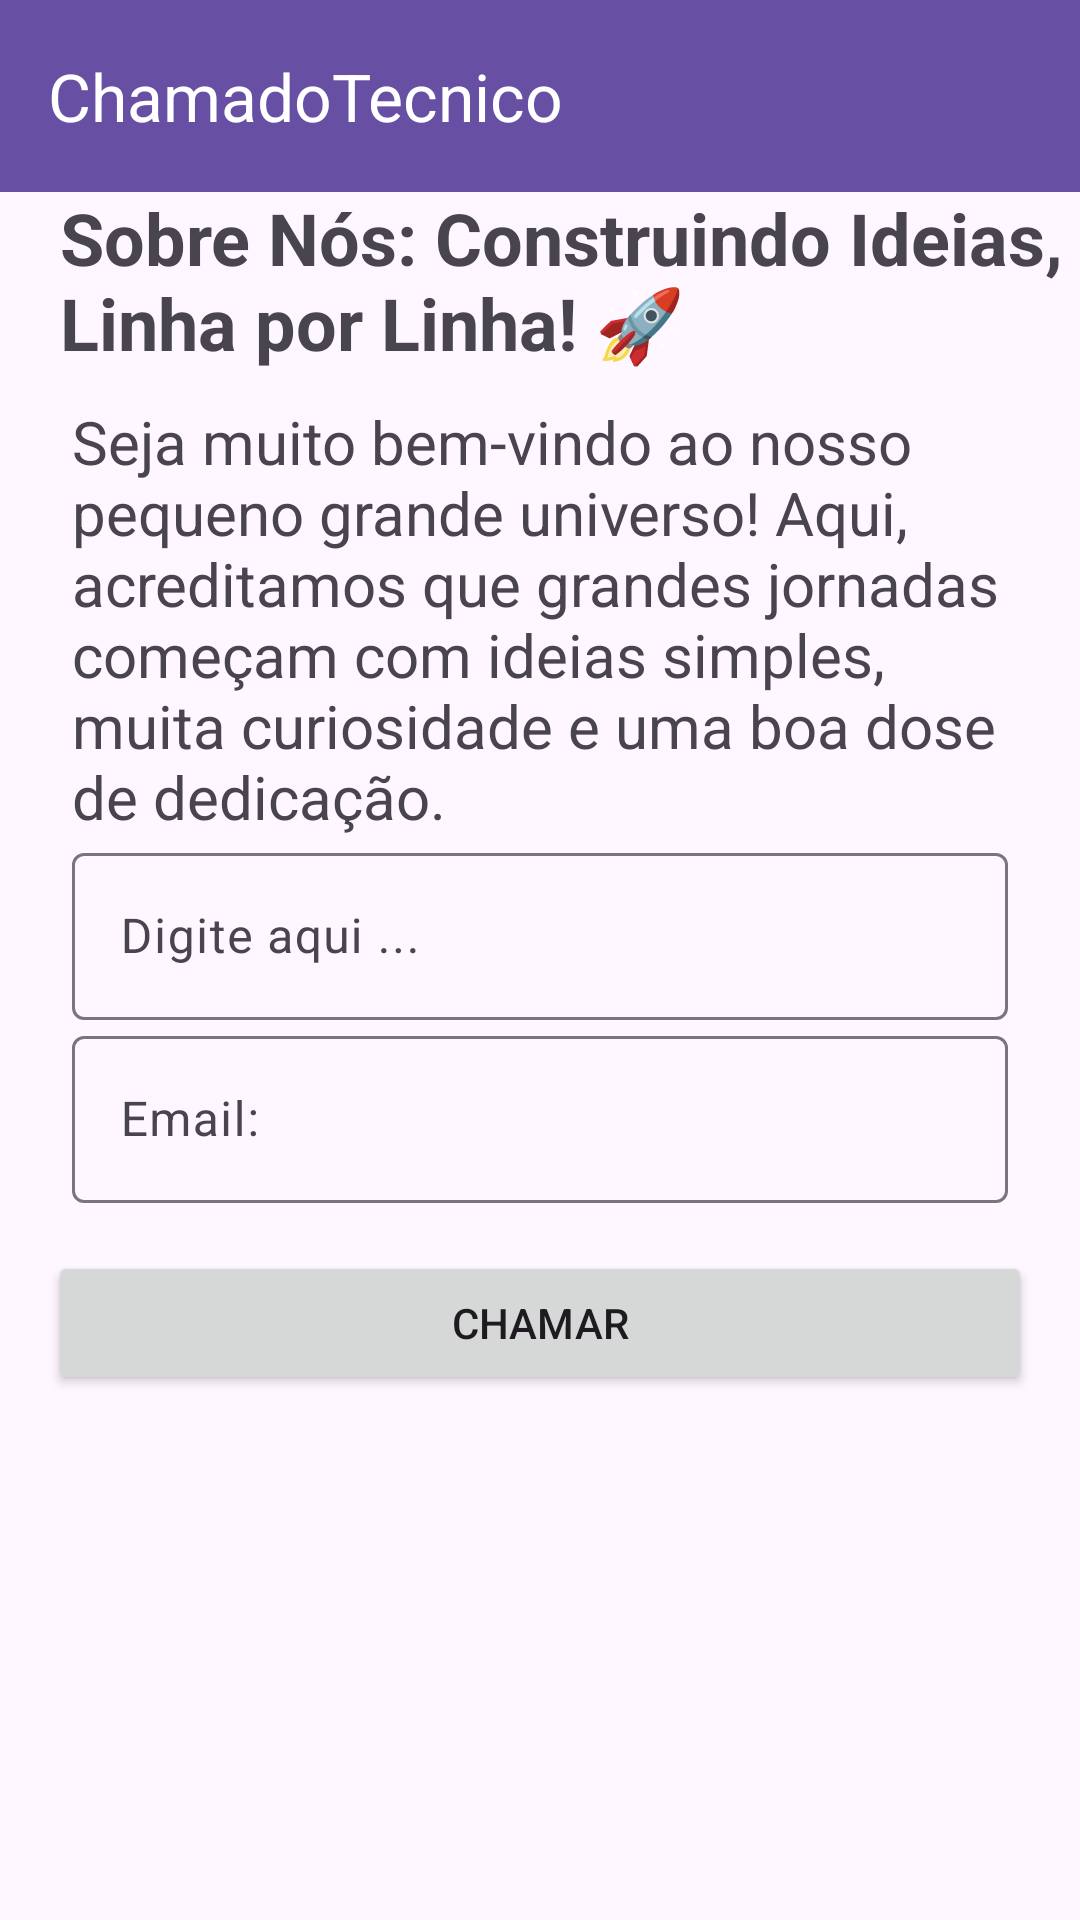

Here is an Android app screen rendered from its layout file. Give the layout XML and the strings, colors and styles it references.
<!-- AndroidManifest.xml: application theme Theme.Chamado_tecnico -->
<!-- res/layout/activity_sobre.xml -->
<?xml version="1.0" encoding="utf-8"?>
<androidx.constraintlayout.widget.ConstraintLayout xmlns:android="http://schemas.android.com/apk/res/android"
    xmlns:app="http://schemas.android.com/apk/res-auto"
    xmlns:tools="http://schemas.android.com/tools"
    android:id="@+id/main"
    android:layout_width="match_parent"
    android:layout_height="match_parent"
    tools:context=".SobreActivity">
    <com.google.android.material.appbar.MaterialToolbar
        android:id="@+id/toolbarTop"
        android:layout_width="0dp"
        android:layout_height="wrap_content"
        android:background="?attr/colorPrimary"
        app:title="ChamadoTecnico"
        app:layout_constraintTop_toTopOf="parent"
        app:layout_constraintStart_toStartOf="parent"
        app:layout_constraintEnd_toEndOf="parent"
        app:subtitleTextColor="@android:color/white"
        app:titleTextColor="@color/white"/>
    <ScrollView
        android:layout_width="match_parent"
        android:layout_height="match_parent"
        app:layout_constraintTop_toBottomOf="@+id/toolbarTop"
        android:layout_marginTop="63dp">

        <androidx.constraintlayout.widget.ConstraintLayout
            android:id="@+id/Cont1"
            android:layout_width="match_parent"
            android:layout_height="wrap_content">
            <TextView
                android:id="@+id/txtTitulo"
                android:layout_width="match_parent"
                android:layout_height="wrap_content"
                android:text="Sobre Nós: Construindo Ideias, Linha por Linha! 🚀"
                android:textSize="24dp"
                android:layout_marginLeft="20dp"
                android:textStyle="bold"/>

            <TextView
                android:id="@+id/txtDescricao"
                android:layout_width="match_parent"
                android:layout_height="match_parent"
                android:layout_marginHorizontal="24dp"
                android:layout_marginTop="10dp"
                android:text="Seja muito bem-vindo ao nosso pequeno grande universo! Aqui, acreditamos que grandes jornadas começam com ideias simples, muita curiosidade e uma boa dose de dedicação."
                android:textSize="20dp"
                app:layout_constraintTop_toBottomOf="@+id/txtTitulo"
                tools:layout_editor_absoluteX="32dp" />

                <com.google.android.material.textfield.TextInputLayout
                    android:id="@+id/InpFalaGente"
                    android:layout_width="match_parent"
                    android:layout_height="wrap_content"
                    android:hint="Digite aqui ..."
                    android:layout_marginHorizontal="24dp"
                    app:layout_constraintEnd_toEndOf="parent"
                    app:layout_constraintStart_toStartOf="parent"
                    app:layout_constraintTop_toBottomOf="@+id/txtDescricao">
                    <com.google.android.material.textfield.TextInputEditText
                        android:id="@+id/edtFalaGente"
                        android:layout_width="match_parent"
                        android:layout_height="wrap_content"/>
                    </com.google.android.material.textfield.TextInputLayout>
            <com.google.android.material.textfield.TextInputLayout
                android:id="@+id/inptEmail"
                android:layout_width="match_parent"
                android:layout_height="wrap_content"
                android:hint="Email:"
                android:layout_marginHorizontal="24dp"
                app:layout_constraintStart_toStartOf="parent"
                app:layout_constraintEnd_toEndOf="parent"
                app:layout_constraintTop_toBottomOf="@id/InpFalaGente">
                <com.google.android.material.textfield.TextInputEditText
                    android:id="@+id/edtEmail"
                    android:layout_width="match_parent"
                    android:layout_height="wrap_content"/>
            </com.google.android.material.textfield.TextInputLayout>
                <Button
                    android:id="@+id/btnFalar"
                    android:layout_width="match_parent"
                    android:layout_height="wrap_content"
                    app:layout_constraintTop_toBottomOf="@+id/inptEmail"
                    app:layout_constraintStart_toStartOf="parent"
                    app:layout_constraintEnd_toEndOf="parent"
                    android:layout_margin="16dp"
                    android:text="Chamar"/>
                </androidx.constraintlayout.widget.ConstraintLayout>

    </ScrollView>
</androidx.constraintlayout.widget.ConstraintLayout>
<!-- resources referenced by this layout -->
<resources>
  <style name="Theme.Chamado_tecnico" parent="Base.Theme.Chamado_tecnico" />
  <style name="Base.Theme.Chamado_tecnico" parent="Theme.Material3.DayNight.NoActionBar">
          
          
      </style>
  <!-- not gathered from this repository: default colours our renderer supplied (Android Studio template values) -->
  <color name="white">#FFFFFFFF</color>
</resources>
